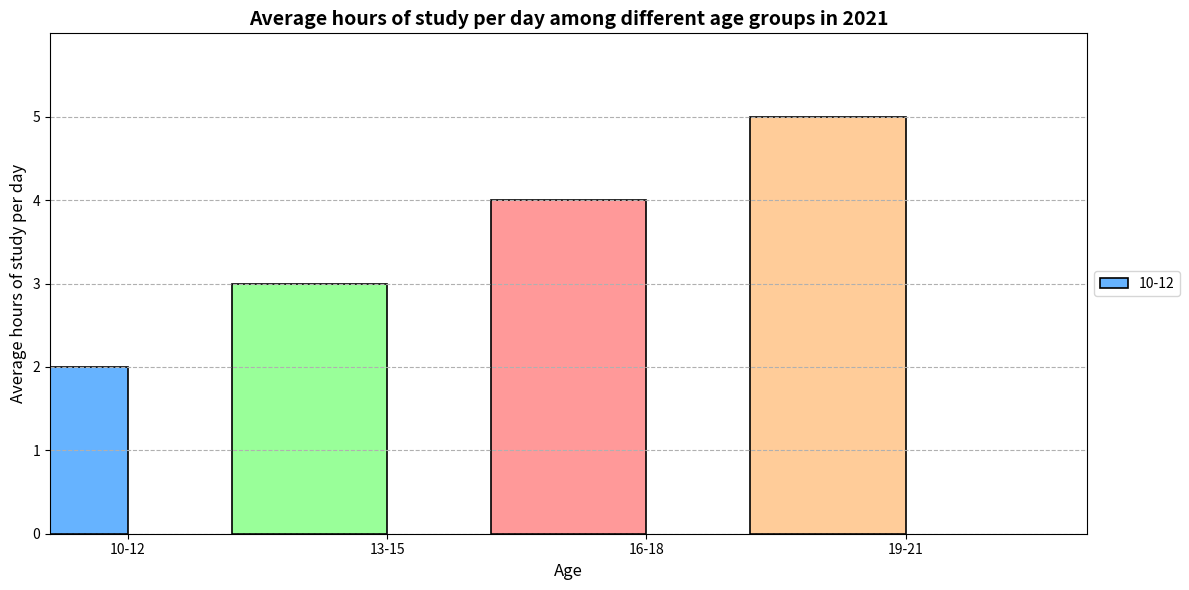

Source code (Python): (Note: this script raises an exception after producing the figure.)

import matplotlib.pyplot as plt
import numpy as np

#Create figure
fig=plt.figure(figsize=(12,6))
ax=fig.add_subplot(1,1,1)

#Plot
plt.bar(x=['10-12','13-15','16-18','19-21'],height=[2,3,4,5],width=0.6,
        color=['#66b3ff','#99ff99','#ff9999','#ffcc99'],edgecolor='k',
        linewidth=1.2)

# Set the title of the figure
plt.title('Average hours of study per day among different age groups in 2021',fontsize=14, fontweight='bold')

# Add labels
ax.set_xlabel('Age', fontsize=12)
ax.set_ylabel('Average hours of study per day', fontsize=12)

# Set ticks and limits
ax.set_yticks(np.arange(0, 6, step=1))
ax.set_xticks(np.arange(0.3, 4.3, step=1))
ax.set_xlim([0,4])
ax.set_ylim([0,6])

# Add grids
ax.grid(axis='y', linestyle='--')

# Add legend outside the chart
ax.legend(labels=['10-12','13-15','16-18','19-21'], loc='center left', bbox_to_anchor=(1, 0.5))

# Automatically adjust the figure size
plt.tight_layout()

# Save the figure
plt.savefig('bar chart/png/346.png')

# Clear figure
plt.clf()
